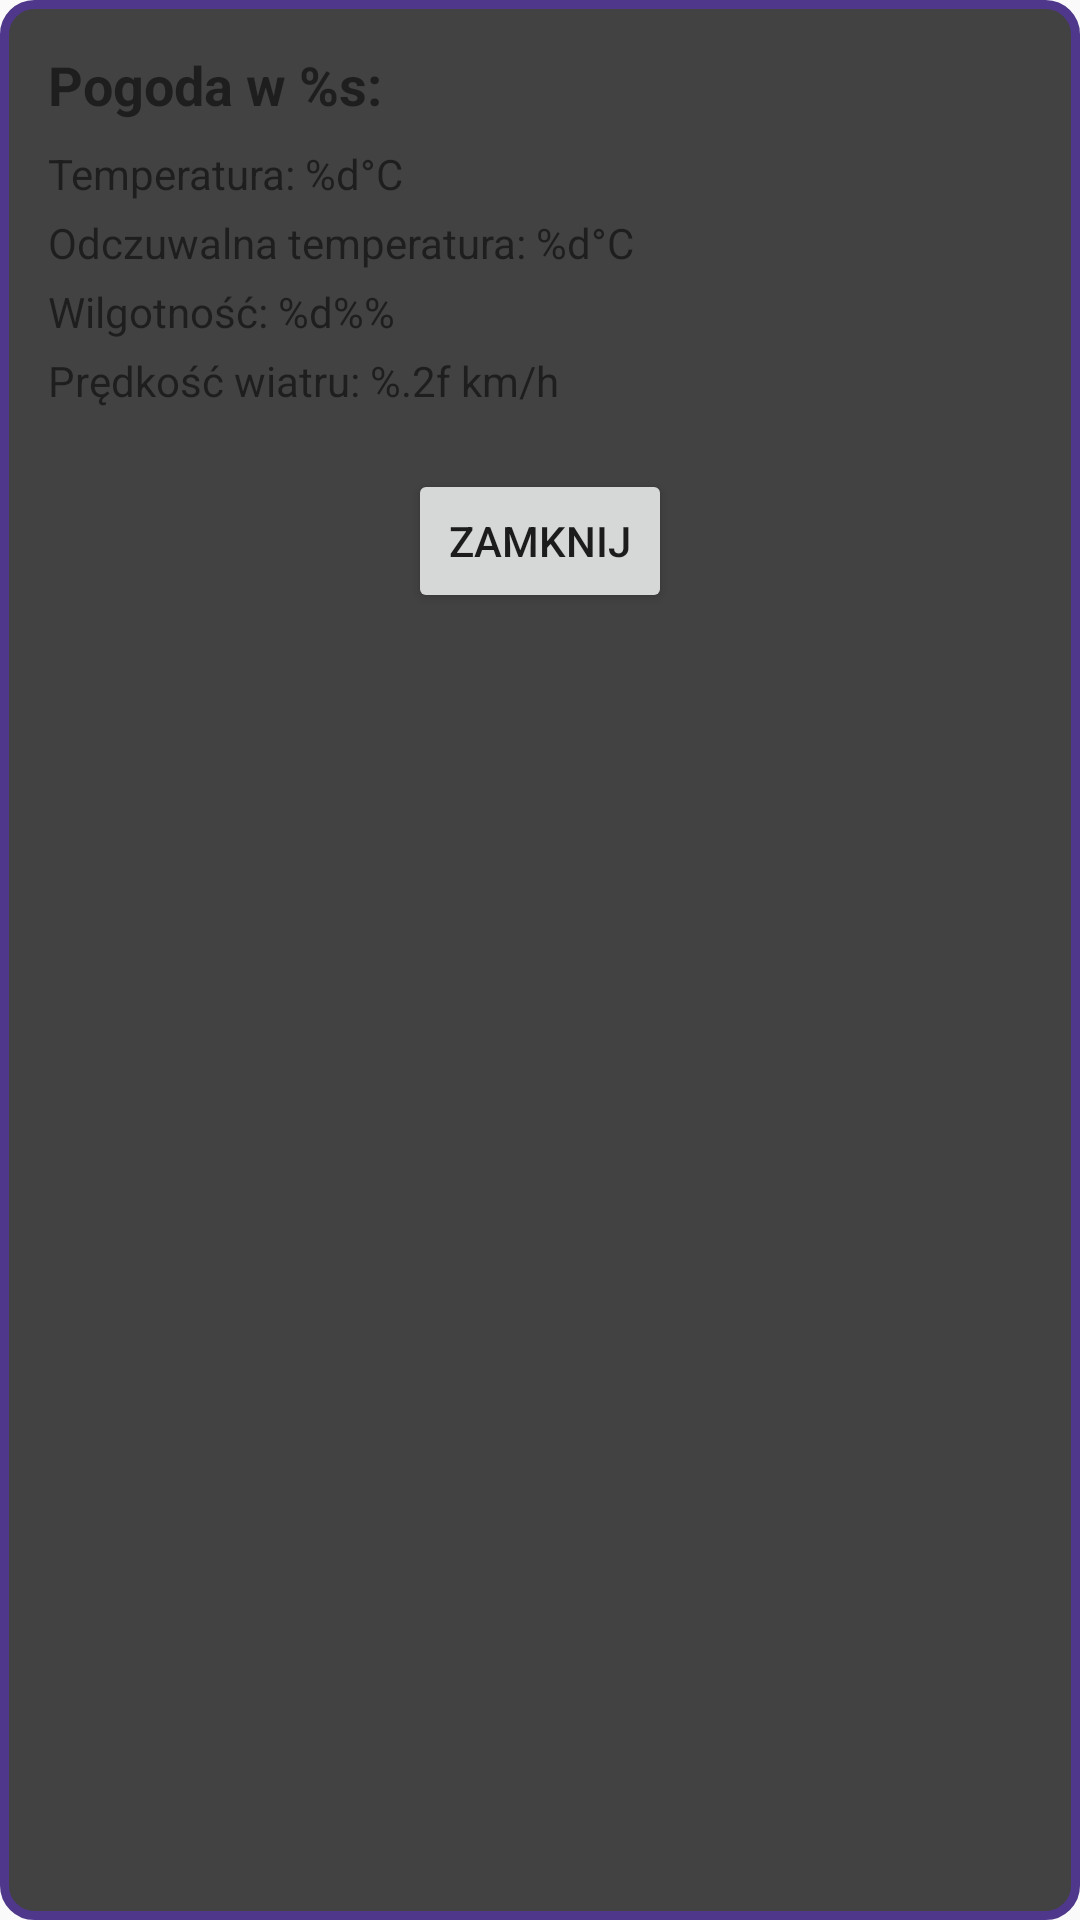

Layout XML and referenced resources for this Android screen:
<!-- AndroidManifest.xml: application theme Theme.AppCompat.Light.DarkActionBar -->
<!-- res/layout/weather_popup.xml -->
<LinearLayout
    xmlns:android="http://schemas.android.com/apk/res/android"
    android:layout_width="match_parent"
    android:layout_height="wrap_content"
    android:orientation="vertical"
    android:background="@drawable/rounded_corner"
    android:padding="16dp">

    <TextView
        android:id="@+id/textViewCity"
        android:layout_width="wrap_content"
        android:layout_height="wrap_content"
        android:textSize="18sp"
        android:textStyle="bold"
        android:text="@string/weather_popup_title"
        android:layout_marginBottom="8dp"/>

    <TextView
        android:id="@+id/textViewTemperature"
        android:layout_width="wrap_content"
        android:layout_height="wrap_content"
        android:text="@string/temperature_label"
        android:layout_marginBottom="4dp"/>

    <TextView
        android:id="@+id/textViewFeelsLikeTemperature"
        android:layout_width="wrap_content"
        android:layout_height="wrap_content"
        android:text="@string/feels_like_temperature_label"
        android:layout_marginBottom="4dp"/>

    <TextView
        android:id="@+id/textViewHumidity"
        android:layout_width="wrap_content"
        android:layout_height="wrap_content"
        android:text="@string/humidity_label"
        android:layout_marginBottom="4dp"/>

    <TextView
        android:id="@+id/textViewWindSpeed"
        android:layout_width="wrap_content"
        android:layout_height="wrap_content"
        android:text="@string/wind_speed_label"
        android:layout_marginBottom="4dp"/>

    <Button
        android:id="@+id/buttonClose"
        android:layout_width="wrap_content"
        android:layout_height="wrap_content"
        android:text="@string/close_button_label"
        android:layout_gravity="center_horizontal|bottom"
    android:layout_marginTop="16dp"/>
</LinearLayout>
<!-- resources referenced by this layout -->
<resources>
  <!-- drawable rounded_corner (drawable) -->
  <?xml version="1.0" encoding="utf-8"?>
  <shape xmlns:android="http://schemas.android.com/apk/res/android" >
  
  
      <solid android:color="#424242" />
  
  
      <stroke
          android:width="3dp"
          android:color="#4F378B" />
  
  
      <padding
          android:bottom="15dp"
          android:left="15dp"
          android:right="15dp"
          android:top="15dp" />
  
  
      <corners android:radius="10dp" />
  
  </shape>
  <string name="close_button_label">Zamknij</string>
  <string name="feels_like_temperature_label">Odczuwalna temperatura: %d°C</string>
  <string name="humidity_label">Wilgotność: %d%%</string>
  <string name="temperature_label">Temperatura: %d°C</string>
  <string name="weather_popup_title">"Pogoda w %s: "</string>
  <string name="wind_speed_label">Prędkość wiatru: %.2f km/h</string>
</resources>
